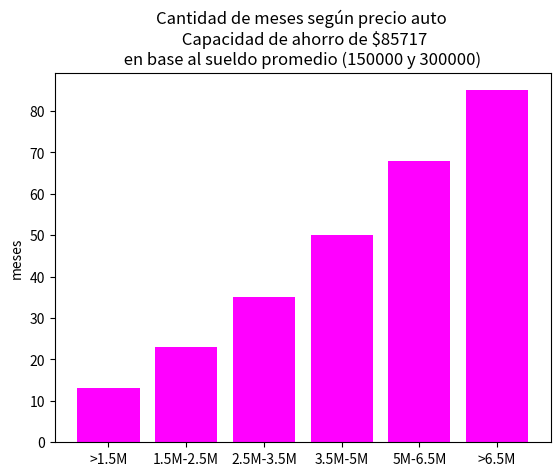
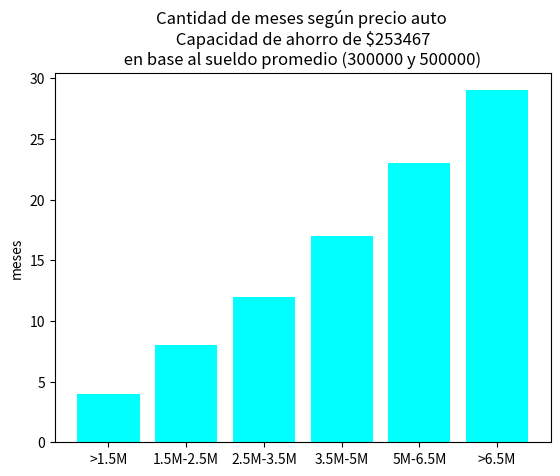
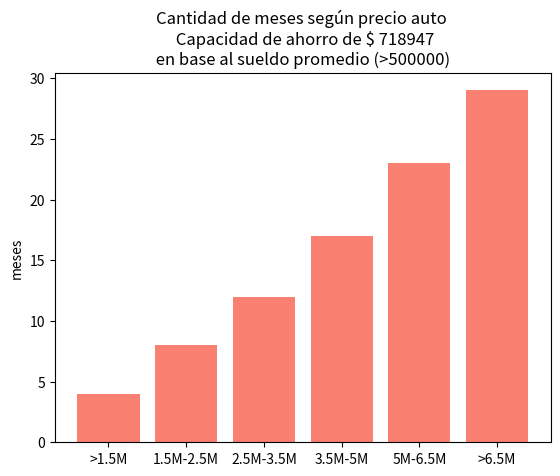

Source code (Python) for these figures, in order:


import matplotlib.pyplot as plt


print("\nConclusiones de nuestro análisis:")
print("\n Capacidad de ahorro de $85717, sueldos entre 150000y 300000")
tiempo_primer_intervalo1 = round(1113762/85171)
print("Para adquirir un auto de valor menor a 1.5M se demorará:  ", tiempo_primer_intervalo1, " meses")
tiempo_primer_intervalo2= round(1998217/85171)
print("Para adquirir un auto de valor comprendido entre 1.5M y 2.5M se demorará:  ", tiempo_primer_intervalo2, " meses")
tiempo_primer_intervalo3= round(3008308/85171)
print("Para adquirir un auto de valor comprendido entre 2.5M y 3.5M se demorará:  ", tiempo_primer_intervalo3, " meses")
tiempo_primer_intervalo4= round(4228707/85171)
print("Para adquirir un auto de valor comprendido entre 3.5M y 5M se demorará:  ", tiempo_primer_intervalo4, " meses")
tiempo_primer_intervalo5= round(5809771/85171)
print("Para adquirir un auto de valor comprendido entre 5My 6.5M se demorará:  ", tiempo_primer_intervalo5, " meses")
tiempo_primer_intervalo6= round(7232857/85171)
print("Para adquirir un auto de valor mayor 6.5M se demorará:  ", tiempo_primer_intervalo6, " meses")

print("\n Capacidad de ahorro de $253467, sueldos entre 300000 y 500000 ")
tiempo_segundo_intervalo1 = round(1113762/253467)
print("Para adquirir un auto de valor menor a 1.5M se demorará:  ", tiempo_segundo_intervalo1, " meses")
tiempo_segundo_intervalo2= round(1998217/253467)
print("Para adquirir un auto de valor comprendido entre 1.5M y 2.5M se demorará:  ", tiempo_segundo_intervalo2, " meses")
tiempo_segundo_intervalo3= round(3008308/253467)
print("Para adquirir un auto de valor comprendido entre 2.5M y 3.5M se demorará:  ", tiempo_segundo_intervalo3, " meses")
tiempo_segundo_intervalo4= round(4228707/253467)
print("Para adquirir un auto de valor comprendido entre 3.5M y 5M se demorará:  ", tiempo_segundo_intervalo4, " meses")
tiempo_segundo_intervalo5= round(5809771/253467)
print("Para adquirir un auto de valor comprendido entre 5My 6.5M se demorará:  ", tiempo_segundo_intervalo5, " meses")
tiempo_segundo_intervalo6= round(7232857/253467)
print("Para adquirir un auto de valor mayor 6.5M se demorará:  ", tiempo_segundo_intervalo6, " meses")


print("\n Capacidad de ahorro de $718947 , sueldos mayores a 500000")
tiempo_tercer_intervalo1 = round(1113762/718947)
print("Para adquirir un auto de valor menor a 1.5M se demorará:  ", tiempo_tercer_intervalo1, " meses")
tiempo_tercer_intervalo2= round(1998217/718947)
print("Para adquirir un auto de valor comprendido entre 1.5M y 2.5M se demorará:  ", tiempo_tercer_intervalo2, " meses")
tiempo_tercer_intervalo3= round(3008308/718947)
print("Para adquirir un auto de valor comprendido entre 2.5M y 3.5M se demorará:  ", tiempo_tercer_intervalo3, " meses")
tiempo_tercer_intervalo4= round(4228707/718947)
print("Para adquirir un auto de valor comprendido entre 3.5M y 5M se demorará:  ", tiempo_tercer_intervalo4, " meses")
tiempo_tercer_intervalo5= round(5809771/718947)
print("Para adquirir un auto de valor comprendido entre 5My 6.5M se demorará:  ", tiempo_tercer_intervalo5, " meses")
tiempo_tercer_intervalo6= round(7232857/718947)
print("Para adquirir un auto de valor mayor 6.5M se demorará:  ", tiempo_tercer_intervalo6, " meses")



#Gráficos:

intervalo1=[tiempo_primer_intervalo1,tiempo_primer_intervalo2,tiempo_primer_intervalo3,tiempo_primer_intervalo4,tiempo_primer_intervalo5,tiempo_primer_intervalo6]
nombres=[">1.5M","1.5M-2.5M","2.5M-3.5M","3.5M-5M","5M-6.5M",">6.5M"]
fig, ax=plt.subplots()
#Etiqueta en eje Y
ax.set_ylabel("meses")
#Etiqueta en eje X
ax.set_title("Cantidad de meses según precio auto \n Capacidad de ahorro de $85717\n en base al sueldo promedio (150000 y 300000) ")
plt.bar(nombres, intervalo1, color='magenta')
plt.savefig("Meses_capacid1.png")
plt.show()


intervalo2=[tiempo_segundo_intervalo1,tiempo_segundo_intervalo2,tiempo_segundo_intervalo3,tiempo_segundo_intervalo4,tiempo_segundo_intervalo5,tiempo_segundo_intervalo6]
nombres=[">1.5M","1.5M-2.5M","2.5M-3.5M","3.5M-5M","5M-6.5M",">6.5M"]
fig, ax=plt.subplots()
#Etiqueta en eje Y
ax.set_ylabel("meses")
#Etiqueta en eje X
ax.set_title("Cantidad de meses según precio auto \n Capacidad de ahorro de $253467 \n en base al sueldo promedio (300000 y 500000) ")
plt.bar(nombres, intervalo2, color='cyan')
plt.savefig("Meses_capacid2.png")
plt.show()

intervalo3=[tiempo_tercer_intervalo1,tiempo_tercer_intervalo2,tiempo_tercer_intervalo3,tiempo_tercer_intervalo4,tiempo_tercer_intervalo5,tiempo_tercer_intervalo6]
nombres=[">1.5M","1.5M-2.5M","2.5M-3.5M","3.5M-5M","5M-6.5M",">6.5M"]
fig, ax=plt.subplots()
#Etiqueta en eje Y
ax.set_ylabel("meses")
#Etiqueta en eje X
ax.set_title("Cantidad de meses según precio auto \n Capacidad de ahorro de $ 718947\n en base al sueldo promedio (>500000) ")
plt.bar(nombres, intervalo2, color='salmon')
plt.savefig("Meses_capacid3.png")
plt.show()



  
   